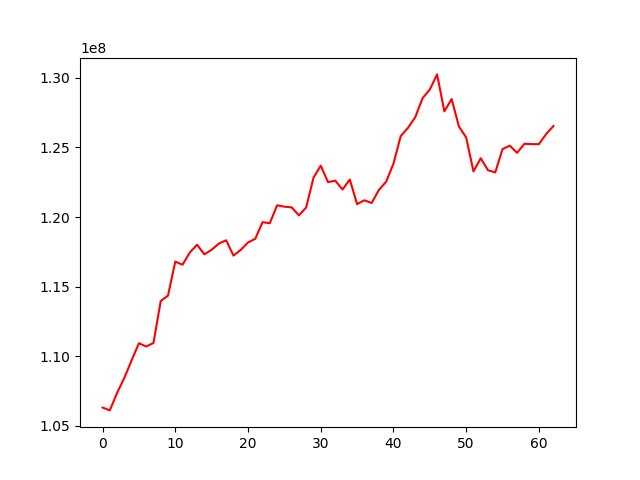

Values plotted in this chart, from the file beside it:
, 0
0, 106324718
1, 106119194
2, 107374794
3, 108457180
4, 109713027
5, 110940672
6, 110708173
7, 110955371
8, 113972752
9, 114355454
10, 116800776
11, 116577881
12, 117456226
13, 118012702
14, 117323189
15, 117654473
16, 118099460
17, 118332099
18, 117234249
19, 117641024
20, 118171478
21, 118443610
22, 119630366
23, 119557655
24, 120843353
25, 120745142
26, 120695616
27, 120121174
28, 120690385
29, 122818509
30, 123690156
31, 122509396
32, 122612119
33, 121978486
34, 122696299
35, 120927249
36, 121204677
37, 121008491
38, 121947304
39, 122540789
40, 123831894
41, 125814235
42, 126405978
43, 127171744
44, 128531421
45, 129156520
46, 130242270
47, 127589795
48, 128471449
49, 126504652
50, 125712985
51, 123276449
52, 124219962
53, 123362130
54, 123206510
55, 124883423
56, 125123751
57, 124610918
58, 125259328
59, 125237383
... 3 more rows
